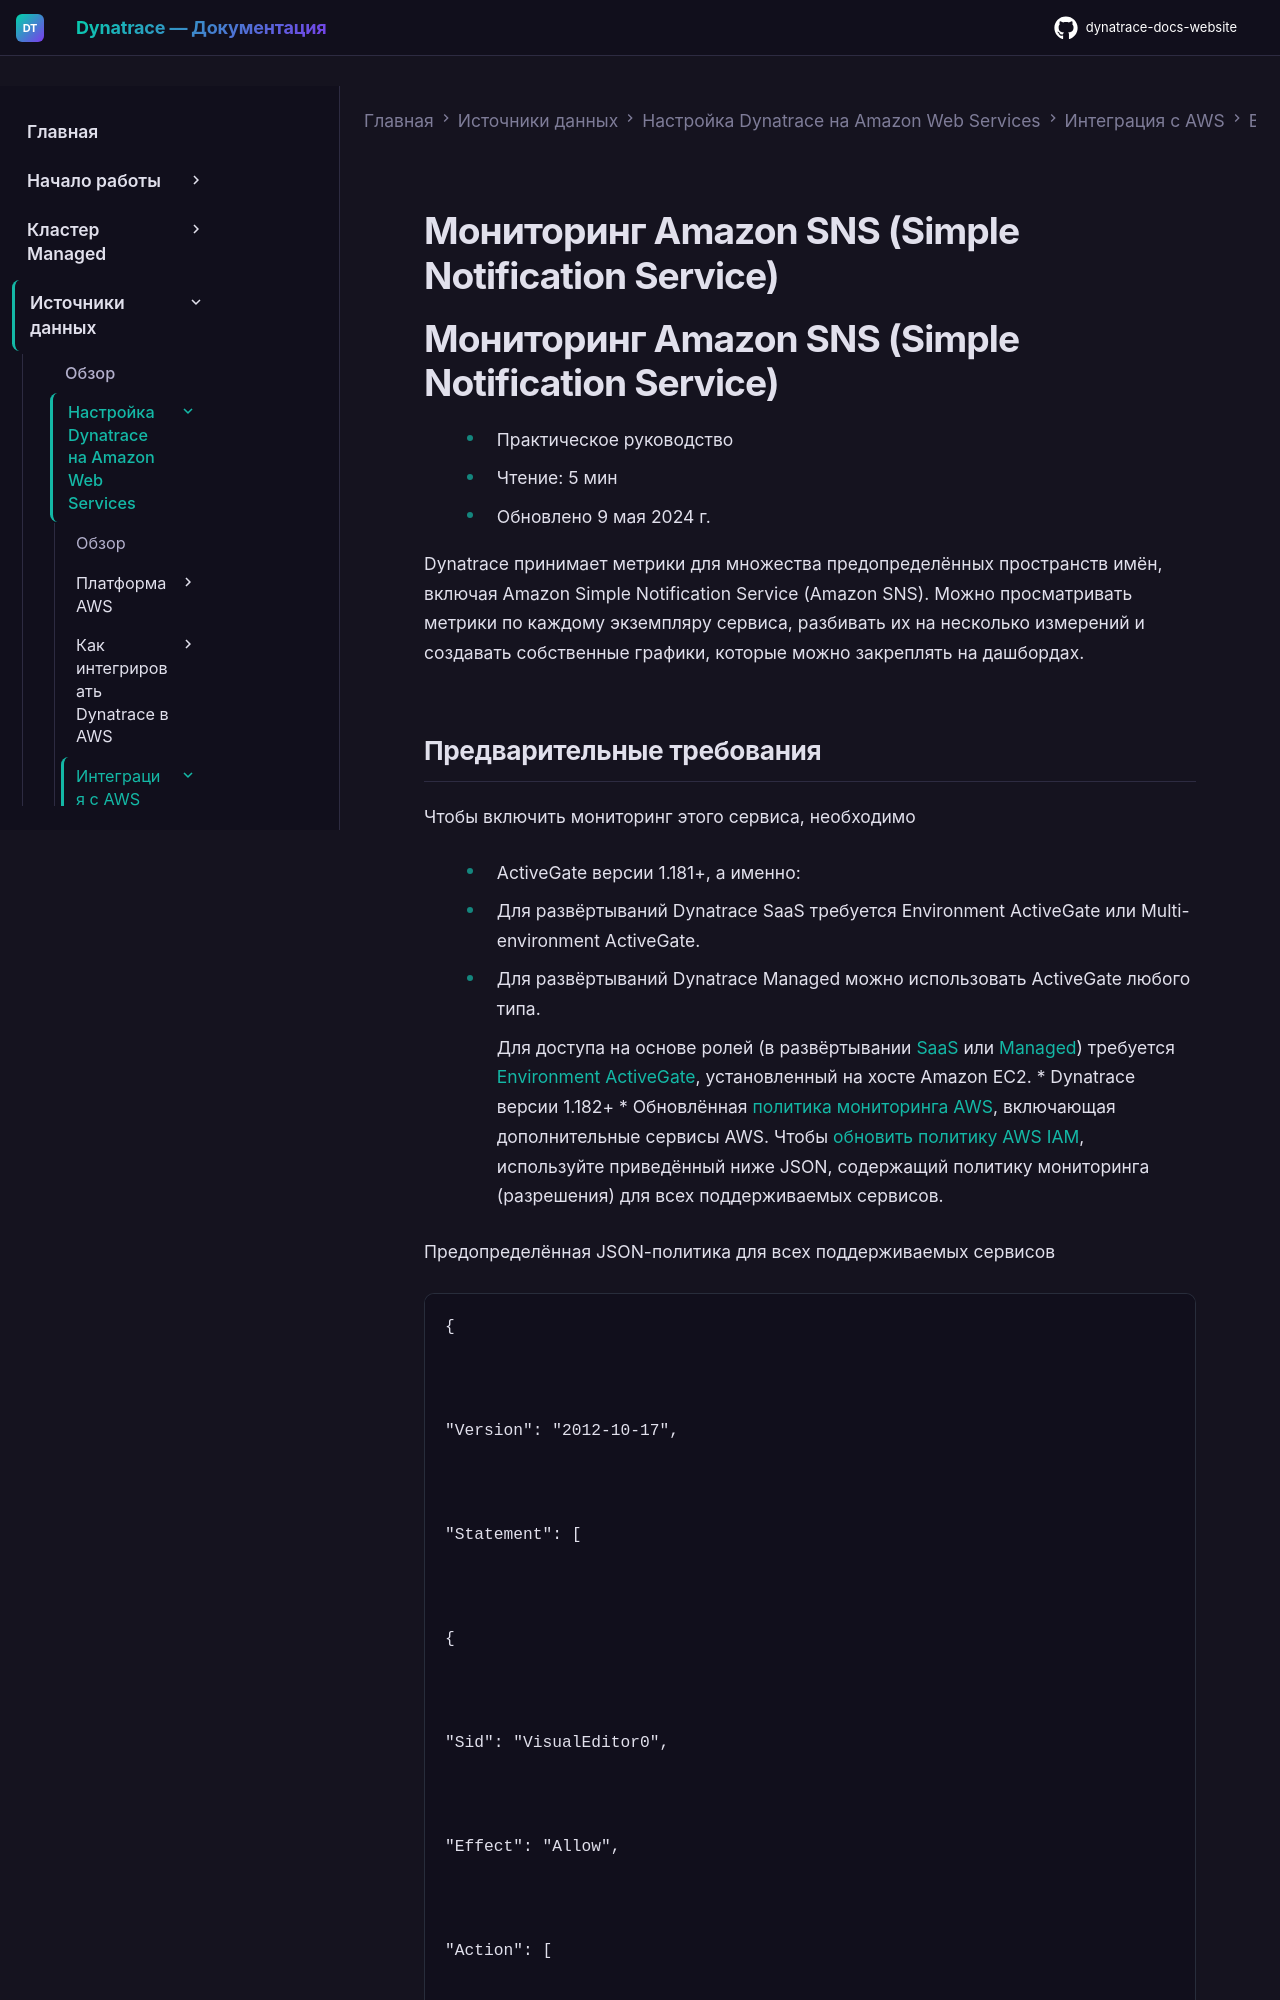

repository: Yerkebulan-Ardabayev/dynatrace-docs-website · page: managed-ru/ingest-from/amazon-web-services/integrate-with-aws/aws-all-services/aws-service-simple-notification-service-sns/index.html · generator: mkdocs

---
title: Мониторинг Amazon SNS (Simple Notification Service)
source: https://docs.dynatrace.com/managed/ingest-from/amazon-web-services/integrate-with-aws/aws-all-services/aws-service-simple-notification-service-sns
scraped: 2026-05-12T11:28:27.870953
---

# Мониторинг Amazon SNS (Simple Notification Service)

# Мониторинг Amazon SNS (Simple Notification Service)

* Практическое руководство
* Чтение: 5 мин
* Обновлено 9 мая 2024 г.

Dynatrace принимает метрики для множества предопределённых пространств имён, включая Amazon Simple Notification Service (Amazon SNS). Можно просматривать метрики по каждому экземпляру сервиса, разбивать их на несколько измерений и создавать собственные графики, которые можно закреплять на дашбордах.
